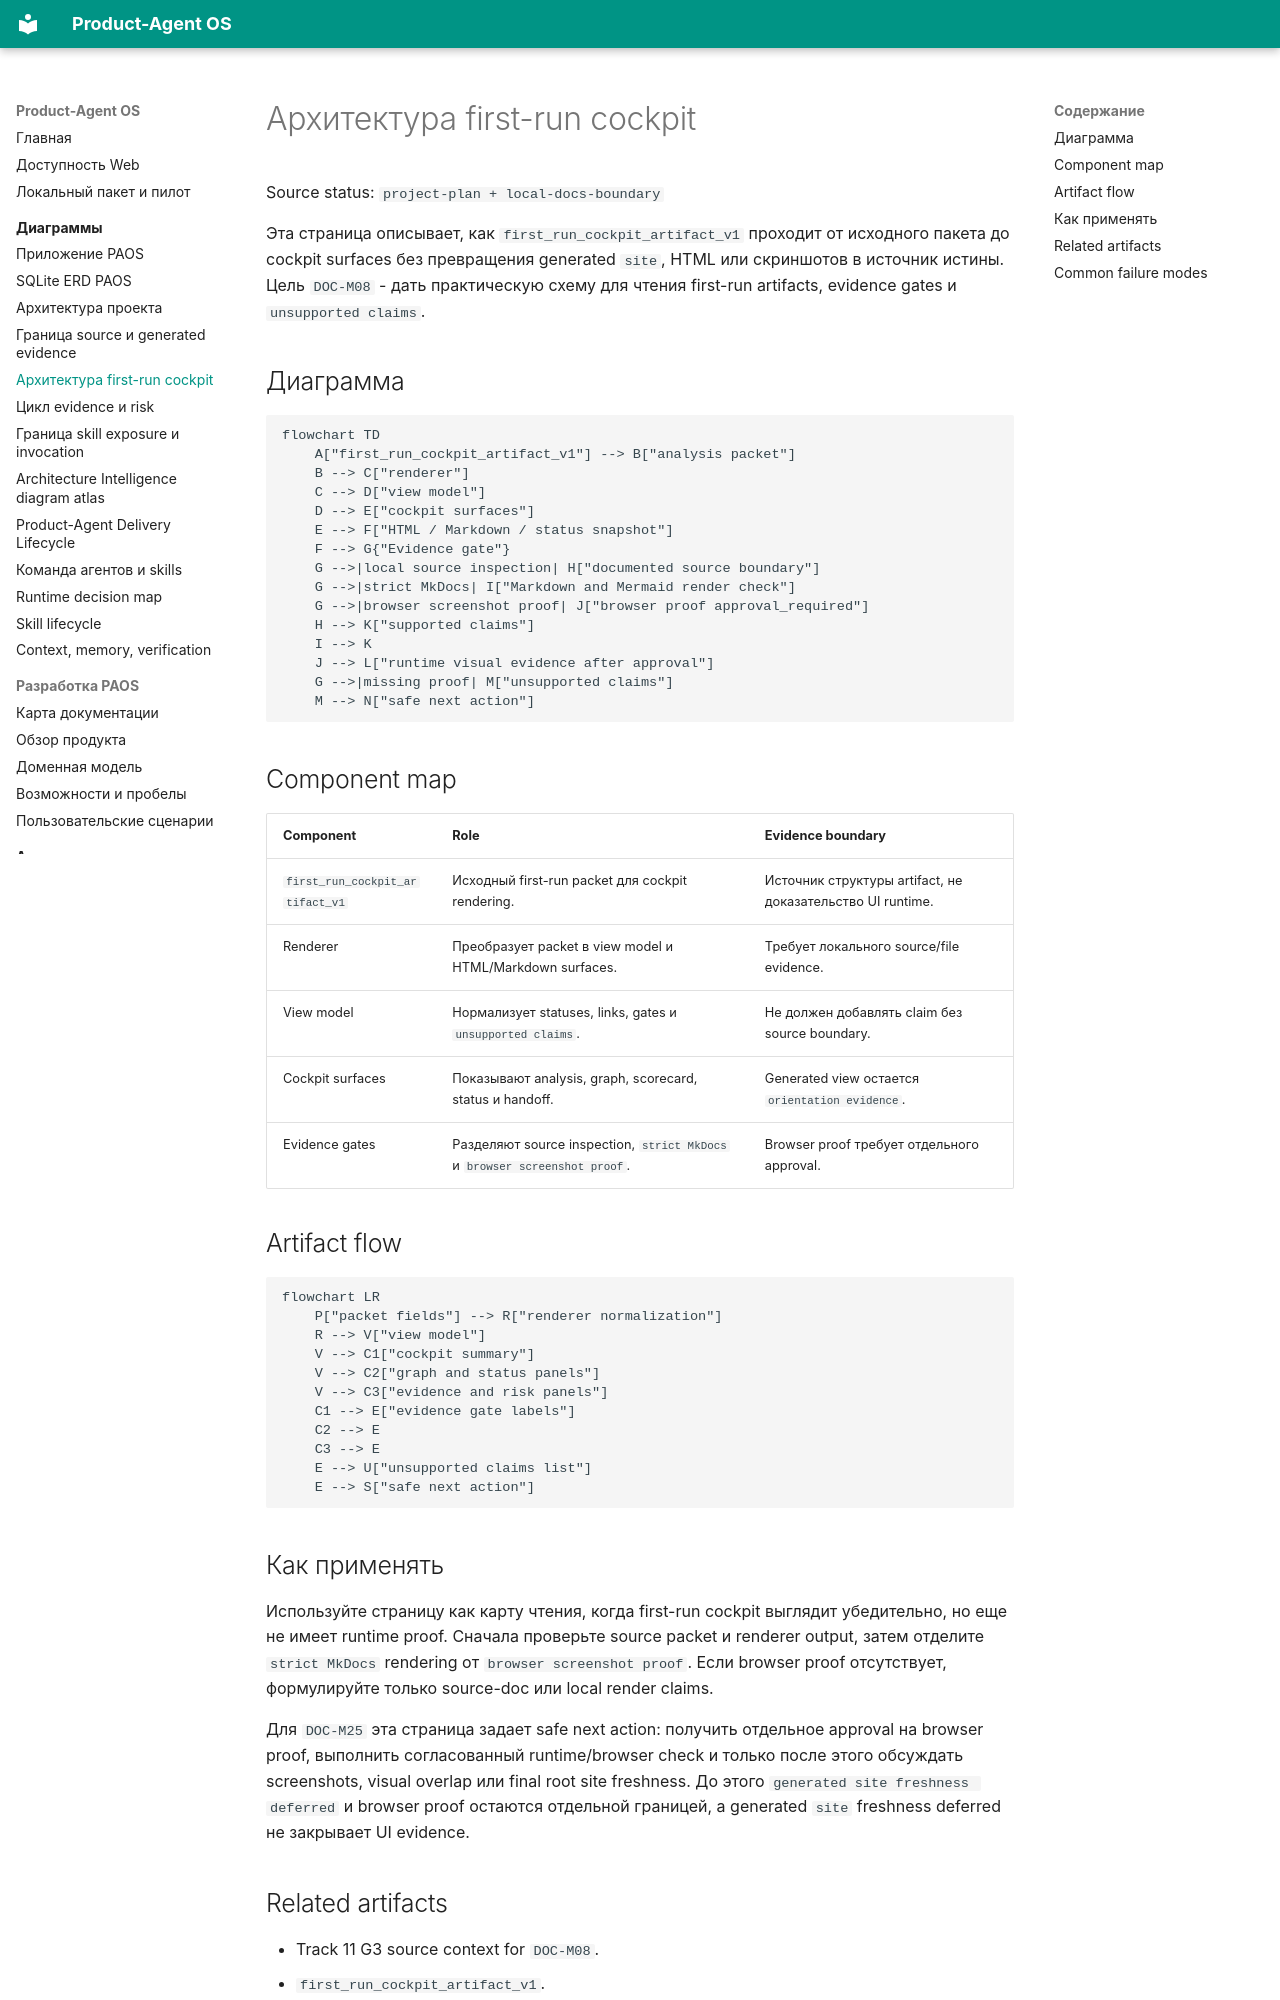

repository: alexroadcaster/product-agent-os · page: diagrams/first-run-cockpit-architecture.html · generator: mkdocs

# Архитектура first-run cockpit

Source status: `project-plan + local-docs-boundary`

Эта страница описывает, как `first_run_cockpit_artifact_v1` проходит от исходного пакета до cockpit surfaces без превращения generated `site`, HTML или скриншотов в источник истины. Цель `DOC-M08` - дать практическую схему для чтения first-run artifacts, evidence gates и `unsupported claims`.

## Диаграмма

```mermaid
flowchart TD
    A["first_run_cockpit_artifact_v1"] --> B["analysis packet"]
    B --> C["renderer"]
    C --> D["view model"]
    D --> E["cockpit surfaces"]
    E --> F["HTML / Markdown / status snapshot"]
    F --> G{"Evidence gate"}
    G -->|local source inspection| H["documented source boundary"]
    G -->|strict MkDocs| I["Markdown and Mermaid render check"]
    G -->|browser screenshot proof| J["browser proof approval_required"]
    H --> K["supported claims"]
    I --> K
    J --> L["runtime visual evidence after approval"]
    G -->|missing proof| M["unsupported claims"]
    M --> N["safe next action"]
```

## Component map

| Component | Role | Evidence boundary |
| --- | --- | --- |
| `first_run_cockpit_artifact_v1` | Исходный first-run packet для cockpit rendering. | Источник структуры artifact, не доказательство UI runtime. |
| Renderer | Преобразует packet в view model и HTML/Markdown surfaces. | Требует локального source/file evidence. |
| View model | Нормализует statuses, links, gates и `unsupported claims`. | Не должен добавлять claim без source boundary. |
| Cockpit surfaces | Показывают analysis, graph, scorecard, status и handoff. | Generated view остается `orientation evidence`. |
| Evidence gates | Разделяют source inspection, `strict MkDocs` и `browser screenshot proof`. | Browser proof требует отдельного approval. |

## Artifact flow

```mermaid
flowchart LR
    P["packet fields"] --> R["renderer normalization"]
    R --> V["view model"]
    V --> C1["cockpit summary"]
    V --> C2["graph and status panels"]
    V --> C3["evidence and risk panels"]
    C1 --> E["evidence gate labels"]
    C2 --> E
    C3 --> E
    E --> U["unsupported claims list"]
    E --> S["safe next action"]
```

## Как применять

Используйте страницу как карту чтения, когда first-run cockpit выглядит убедительно, но еще не имеет runtime proof. Сначала проверьте source packet и renderer output, затем отделите `strict MkDocs` rendering от `browser screenshot proof`. Если browser proof отсутствует, формулируйте только source-doc или local render claims.

Для `DOC-M25` эта страница задает safe next action: получить отдельное approval на browser proof, выполнить согласованный runtime/browser check и только после этого обсуждать screenshots, visual overlap или final root site freshness. До этого `generated site freshness deferred` и browser proof остаются отдельной границей, а generated `site` freshness deferred не закрывает UI evidence.
